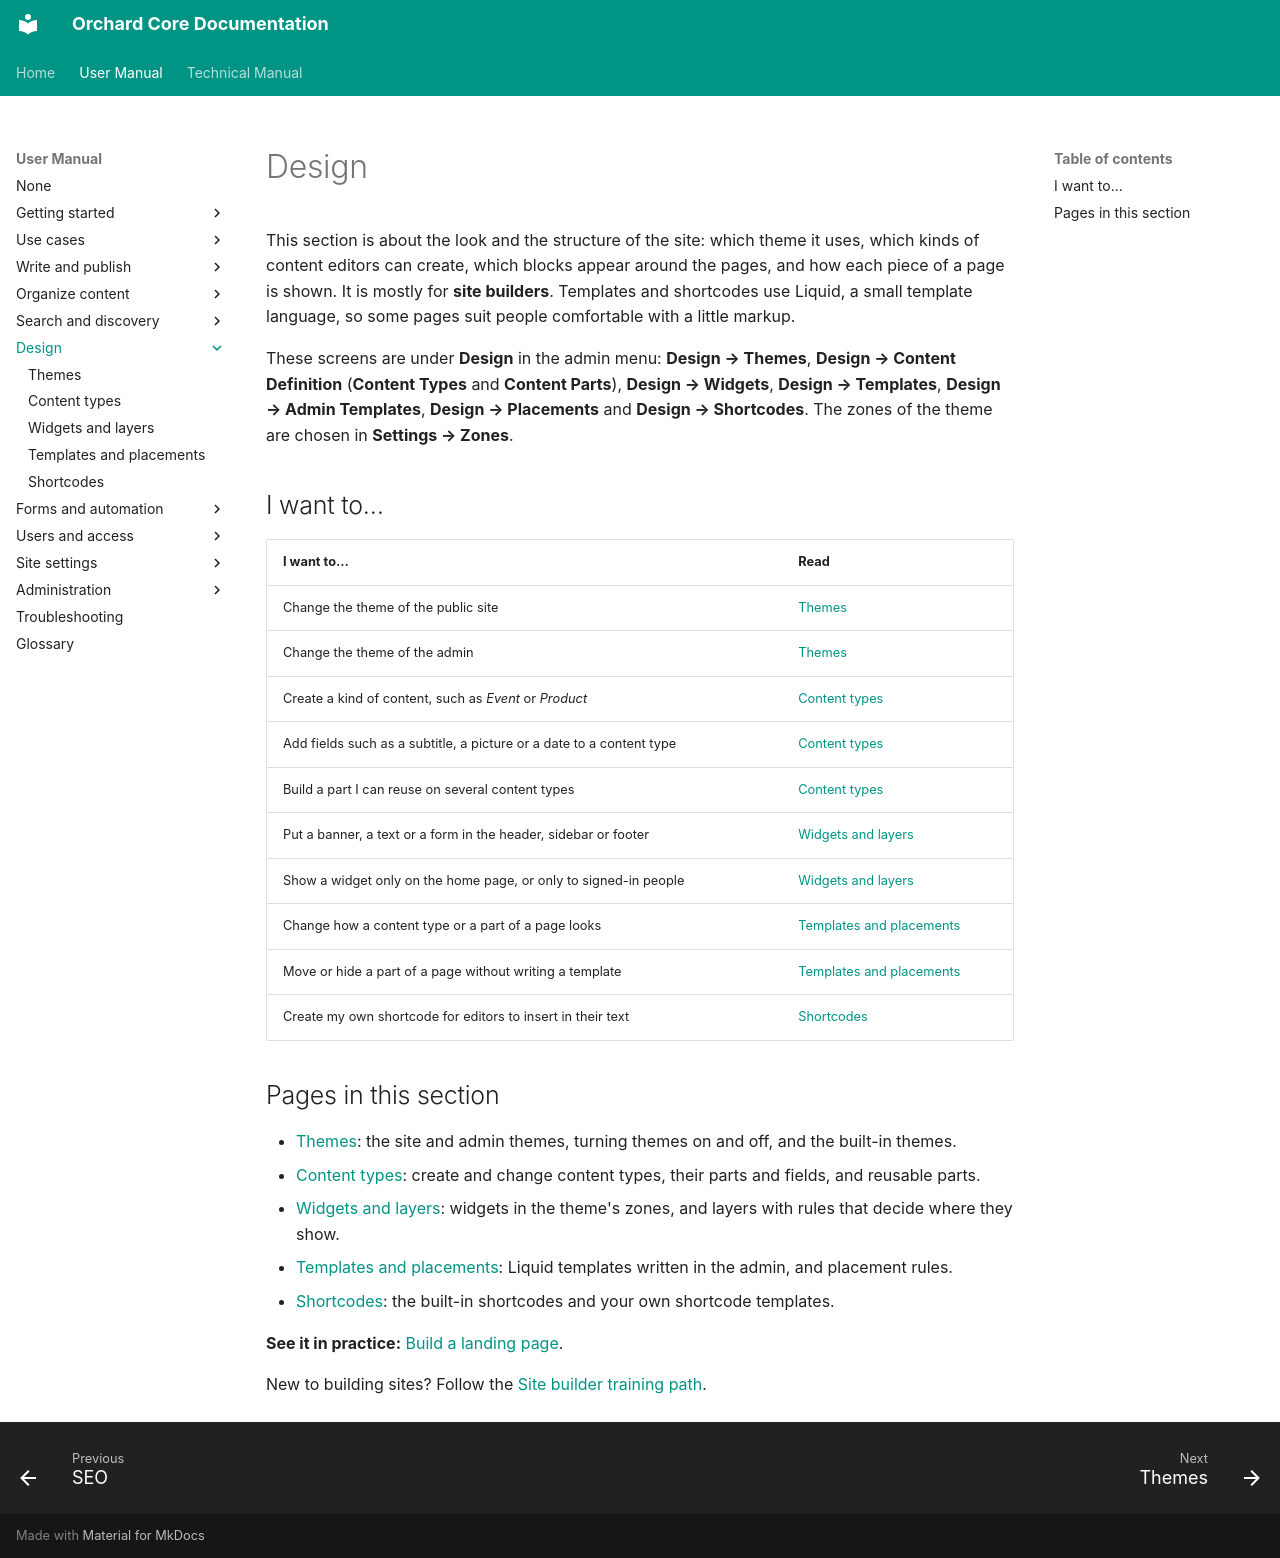

repository: OrchardCMS/OrchardCore · page: user-manual/design/index.html · generator: mkdocs

---
title: Design
description: Shape the site from the admin - choose its theme, build content types, place widgets with layers, change how pages look with templates and placements, and create shortcodes.
---

# Design

This section is about the look and the structure of the site: which theme it uses, which kinds of content editors can create, which blocks appear around the pages, and how each piece of a page is shown. It is mostly for **site builders**. Templates and shortcodes use Liquid, a small template language, so some pages suit people comfortable with a little markup.

These screens are under **Design** in the admin menu: **Design → Themes**, **Design → Content Definition** (**Content Types** and **Content Parts**), **Design → Widgets**, **Design → Templates**, **Design → Admin Templates**, **Design → Placements** and **Design → Shortcodes**. The zones of the theme are chosen in **Settings → Zones**.

## I want to…

| I want to… | Read |
| --- | --- |
| Change the theme of the public site | [Themes](themes.md#change-the-site-theme) |
| Change the theme of the admin | [Themes](themes.md#change-the-admin-theme) |
| Create a kind of content, such as *Event* or *Product* | [Content types](../content/content-types.md#create-a-content-type) |
| Add fields such as a subtitle, a picture or a date to a content type | [Content types](../content/content-types.md#add-fields-to-a-content-type) |
| Build a part I can reuse on several content types | [Content types](../content/content-types.md#create-a-reusable-part) |
| Put a banner, a text or a form in the header, sidebar or footer | [Widgets and layers](widgets-and-layers.md#add-a-widget-to-a-zone) |
| Show a widget only on the home page, or only to signed-in people | [Widgets and layers](widgets-and-layers.md#add-rules-to-a-layer) |
| Change how a content type or a part of a page looks | [Templates and placements](templates-and-placements.md#create-a-template) |
| Move or hide a part of a page without writing a template | [Templates and placements](templates-and-placements.md#place-move-or-hide-parts-of-a-page) |
| Create my own shortcode for editors to insert in their text | [Shortcodes](shortcodes.md#create-a-shortcode-template) |

## Pages in this section

- [Themes](themes.md): the site and admin themes, turning themes on and off, and the built-in themes.
- [Content types](../content/content-types.md): create and change content types, their parts and fields, and reusable parts.
- [Widgets and layers](widgets-and-layers.md): widgets in the theme's zones, and layers with rules that decide where they show.
- [Templates and placements](templates-and-placements.md): Liquid templates written in the admin, and placement rules.
- [Shortcodes](shortcodes.md): the built-in shortcodes and your own shortcode templates.

**See it in practice:** [Build a landing page](../use-cases/landing-page-with-widgets.md).

New to building sites? Follow the [Site builder training path](../getting-started/training-paths.md#site-builder).
